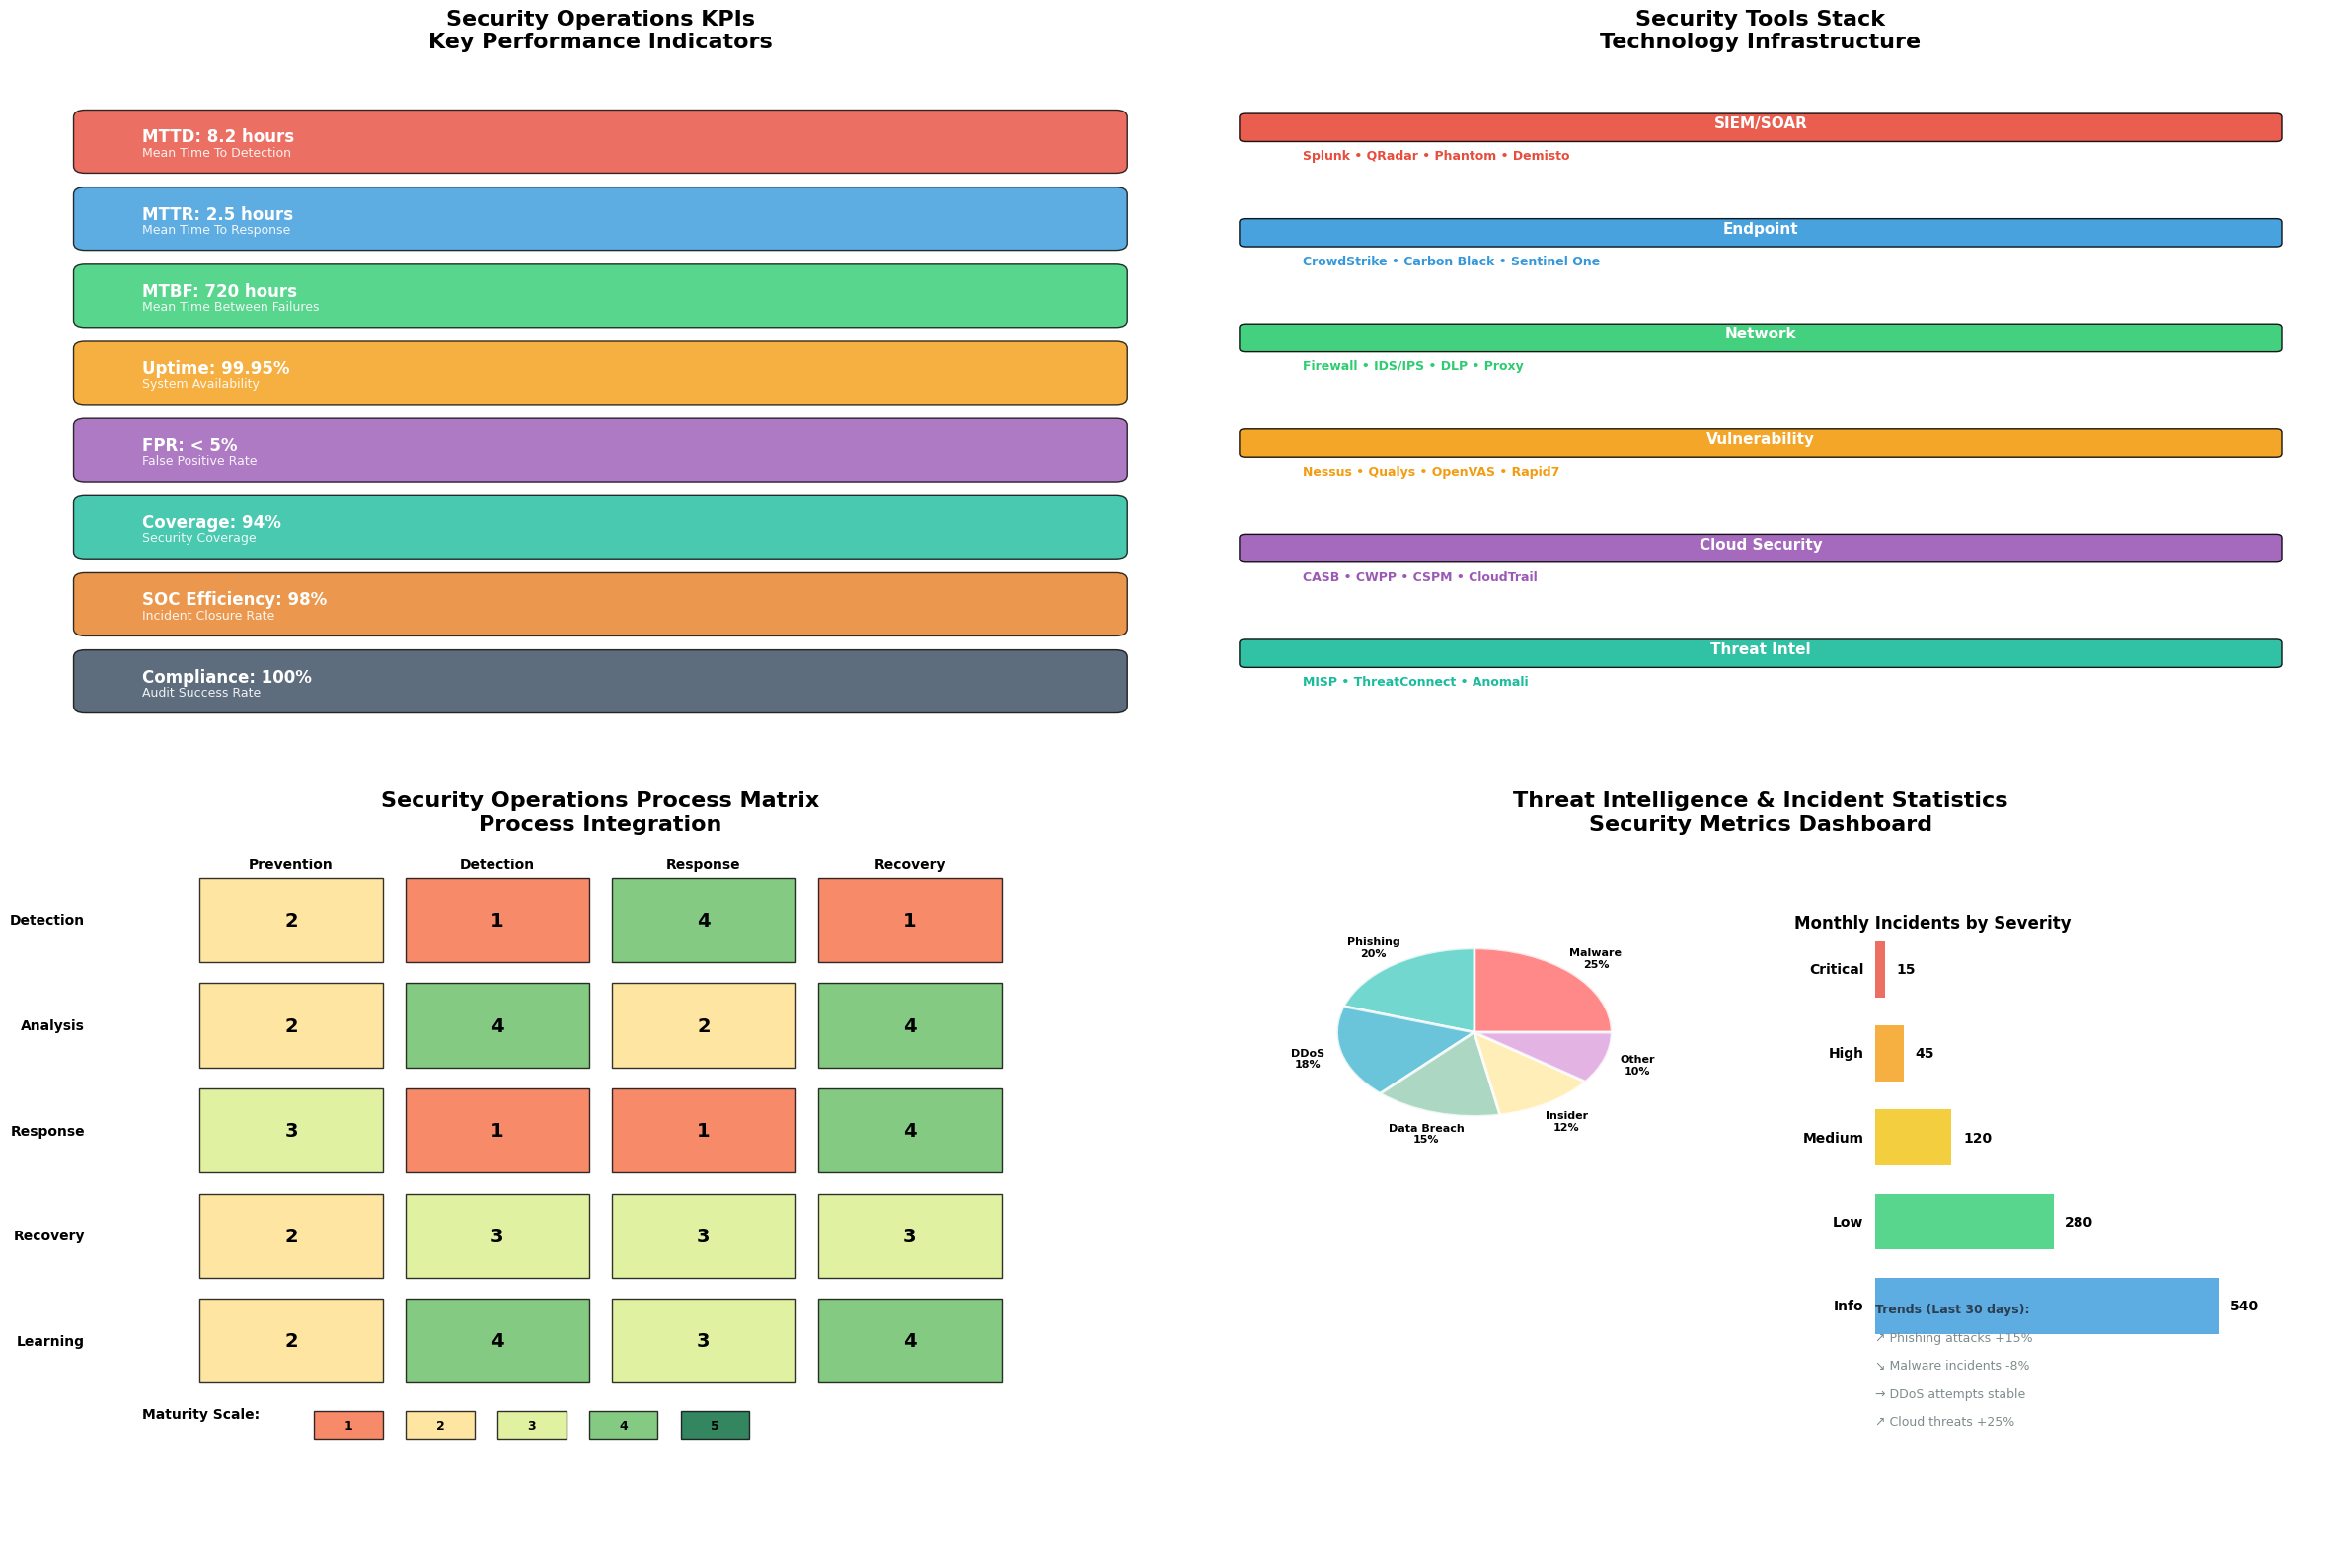

The script that saved this image: (Note: this script raises an exception after producing the figure.)
#!/usr/bin/env python3
# -*- coding: utf-8 -*-
"""
安全运营指标和工具清单图
Security Operations Metrics and Tools Chart
"""

import matplotlib.pyplot as plt
import matplotlib.patches as patches
from matplotlib.patches import FancyBboxPatch, Rectangle
import numpy as np

# 设置字体
plt.rcParams['font.sans-serif'] = ['Arial', 'DejaVu Sans']
plt.rcParams['axes.unicode_minus'] = False

def create_metrics_and_tools_diagram():
    """创建安全运营指标和工具清单图"""
    
    fig, ((ax1, ax2), (ax3, ax4)) = plt.subplots(2, 2, figsize=(24, 16))
    
    # 颜色方案
    colors = {
        'metrics': '#3498db',
        'tools': '#e74c3c',
        'processes': '#2ecc71',
        'kpis': '#f39c12',
        'light': '#ecf0f1',
        'dark': '#34495e'
    }
    
    # 第一象限：关键绩效指标 (KPIs)
    ax1.set_xlim(0, 10)
    ax1.set_ylim(0, 10)
    ax1.set_title('Security Operations KPIs\nKey Performance Indicators', 
                  fontsize=16, fontweight='bold', pad=20)
    ax1.axis('off')
    
    kpis = [
        ('MTTD', 'Mean Time To Detection', '8.2 hours', '#e74c3c'),
        ('MTTR', 'Mean Time To Response', '2.5 hours', '#3498db'),
        ('MTBF', 'Mean Time Between Failures', '720 hours', '#2ecc71'),
        ('Uptime', 'System Availability', '99.95%', '#f39c12'),
        ('FPR', 'False Positive Rate', '< 5%', '#9b59b6'),
        ('Coverage', 'Security Coverage', '94%', '#1abc9c'),
        ('SOC Efficiency', 'Incident Closure Rate', '98%', '#e67e22'),
        ('Compliance', 'Audit Success Rate', '100%', '#34495e')
    ]
    
    y_pos = 9.5
    for i, (metric, description, value, color) in enumerate(kpis):
        # 创建指标框
        rect = FancyBboxPatch((0.5, y_pos-0.8), 9, 0.7, 
                             boxstyle="round,pad=0.1", 
                             facecolor=color, alpha=0.8)
        ax1.add_patch(rect)
        
        # 添加文本
        ax1.text(1, y_pos-0.45, f"{metric}: {value}", 
                fontsize=12, fontweight='bold', color='white')
        ax1.text(1, y_pos-0.65, description, 
                fontsize=9, color='white', alpha=0.9)
        
        y_pos -= 1.1
    
    # 第二象限：安全工具栈
    ax2.set_xlim(0, 10)
    ax2.set_ylim(0, 10)
    ax2.set_title('Security Tools Stack\nTechnology Infrastructure', 
                  fontsize=16, fontweight='bold', pad=20)
    ax2.axis('off')
    
    tool_categories = [
        ('SIEM/SOAR', ['Splunk', 'QRadar', 'Phantom', 'Demisto'], '#e74c3c'),
        ('Endpoint', ['CrowdStrike', 'Carbon Black', 'Sentinel One'], '#3498db'),
        ('Network', ['Firewall', 'IDS/IPS', 'DLP', 'Proxy'], '#2ecc71'),
        ('Vulnerability', ['Nessus', 'Qualys', 'OpenVAS', 'Rapid7'], '#f39c12'),
        ('Cloud Security', ['CASB', 'CWPP', 'CSPM', 'CloudTrail'], '#9b59b6'),
        ('Threat Intel', ['MISP', 'ThreatConnect', 'Anomali'], '#1abc9c')
    ]
    
    y_start = 9.5
    for category, tools, color in tool_categories:
        # 类别标题
        rect = FancyBboxPatch((0.5, y_start-0.4), 9, 0.3, 
                             boxstyle="round,pad=0.05", 
                             facecolor=color, alpha=0.9)
        ax2.add_patch(rect)
        ax2.text(5, y_start-0.25, category, fontsize=11, fontweight='bold', 
                ha='center', color='white')
        
        # 工具列表
        tool_text = ' • '.join(tools)
        ax2.text(1, y_start-0.7, tool_text, fontsize=9, color=color, 
                fontweight='bold')
        
        y_start -= 1.5
    
    # 第三象限：安全运营流程矩阵
    ax3.set_xlim(0, 10)
    ax3.set_ylim(0, 10)
    ax3.set_title('Security Operations Process Matrix\nProcess Integration', 
                  fontsize=16, fontweight='bold', pad=20)
    ax3.axis('off')
    
    # 创建流程矩阵
    processes = ['Detection', 'Analysis', 'Response', 'Recovery', 'Learning']
    phases = ['Prevention', 'Detection', 'Response', 'Recovery']
    
    # 绘制矩阵网格
    for i, process in enumerate(processes):
        for j, phase in enumerate(phases):
            x = 1.5 + j * 1.8
            y = 8.5 - i * 1.5
            
            # 计算成熟度级别 (示例数据)
            maturity = np.random.choice([1, 2, 3, 4, 5])
            color_intensity = maturity / 5.0
            
            rect = Rectangle((x, y), 1.6, 1.2, 
                           facecolor=plt.cm.RdYlGn(color_intensity), 
                           alpha=0.8, edgecolor='black')
            ax3.add_patch(rect)
            
            # 添加成熟度级别
            ax3.text(x + 0.8, y + 0.6, str(maturity), 
                    fontsize=14, fontweight='bold', ha='center', va='center')
    
    # 添加标签
    for i, process in enumerate(processes):
        ax3.text(0.5, 9.1 - i * 1.5, process, fontsize=10, fontweight='bold', 
                ha='right', va='center')
    
    for j, phase in enumerate(phases):
        ax3.text(2.3 + j * 1.8, 9.8, phase, fontsize=10, fontweight='bold', 
                ha='center', va='bottom', rotation=0)
    
    # 添加图例
    legend_y = 2
    ax3.text(1, legend_y, 'Maturity Scale:', fontsize=10, fontweight='bold')
    for level in range(1, 6):
        color_intensity = level / 5.0
        rect = Rectangle((2.5 + (level-1) * 0.8, legend_y - 0.3), 0.6, 0.4, 
                        facecolor=plt.cm.RdYlGn(color_intensity), 
                        alpha=0.8, edgecolor='black')
        ax3.add_patch(rect)
        ax3.text(2.8 + (level-1) * 0.8, legend_y - 0.1, str(level), 
                fontsize=9, ha='center', va='center', fontweight='bold')
    
    # 第四象限：威胁情报和事件统计
    ax4.set_xlim(0, 10)
    ax4.set_ylim(0, 10)
    ax4.set_title('Threat Intelligence & Incident Statistics\nSecurity Metrics Dashboard', 
                  fontsize=16, fontweight='bold', pad=20)
    ax4.axis('off')
    
    # 威胁类型分布饼图区域
    threat_data = [25, 20, 18, 15, 12, 10]
    threat_labels = ['Malware', 'Phishing', 'DDoS', 'Data Breach', 'Insider', 'Other']
    threat_colors = ['#ff6b6b', '#4ecdc4', '#45b7d1', '#96ceb4', '#ffeaa7', '#dda0dd']
    
    # 创建小型饼图
    pie_center = (2.5, 7.5)
    pie_radius = 1.2
    
    # 计算角度
    angles = []
    start_angle = 0
    for value in threat_data:
        angle = (value / sum(threat_data)) * 360
        angles.append((start_angle, angle))
        start_angle += angle
    
    # 绘制饼图扇形
    for i, ((start, angle), label, color) in enumerate(zip(angles, threat_labels, threat_colors)):
        wedge = patches.Wedge(pie_center, pie_radius, start, start + angle, 
                            facecolor=color, alpha=0.8, edgecolor='white', linewidth=2)
        ax4.add_patch(wedge)
        
        # 添加标签
        mid_angle = np.radians(start + angle/2)
        label_x = pie_center[0] + (pie_radius + 0.3) * np.cos(mid_angle)
        label_y = pie_center[1] + (pie_radius + 0.3) * np.sin(mid_angle)
        ax4.text(label_x, label_y, f'{label}\n{threat_data[i]}%', 
                fontsize=8, ha='center', va='center', fontweight='bold')
    
    # 事件严重级别统计
    severity_stats = [
        ('Critical', 15, '#e74c3c'),
        ('High', 45, '#f39c12'),
        ('Medium', 120, '#f1c40f'),
        ('Low', 280, '#2ecc71'),
        ('Info', 540, '#3498db')
    ]
    
    bar_x = 6
    bar_width = 0.6
    max_incidents = max([count for _, count, _ in severity_stats])
    
    ax4.text(6.5, 9, 'Monthly Incidents by Severity', 
            fontsize=12, fontweight='bold', ha='center')
    
    for i, (severity, count, color) in enumerate(severity_stats):
        y_pos = 8 - i * 1.2
        bar_height = 0.8
        bar_length = (count / max_incidents) * 3
        
        # 绘制条形图
        rect = Rectangle((bar_x, y_pos), bar_length, bar_height, 
                        facecolor=color, alpha=0.8)
        ax4.add_patch(rect)
        
        # 添加标签
        ax4.text(bar_x - 0.1, y_pos + bar_height/2, severity, 
                fontsize=10, ha='right', va='center', fontweight='bold')
        ax4.text(bar_x + bar_length + 0.1, y_pos + bar_height/2, str(count), 
                fontsize=10, ha='left', va='center', fontweight='bold')
    
    # 添加时间趋势信息
    trend_info = [
        'Trends (Last 30 days):',
        '↗ Phishing attacks +15%',
        '↘ Malware incidents -8%',
        '→ DDoS attempts stable',
        '↗ Cloud threats +25%'
    ]
    
    y_trend = 3.5
    for info in trend_info:
        color = '#2c3e50' if info.startswith('Trends') else '#7f8c8d'
        weight = 'bold' if info.startswith('Trends') else 'normal'
        ax4.text(6, y_trend, info, fontsize=9, color=color, fontweight=weight)
        y_trend -= 0.4
    
    plt.tight_layout()
    return fig

def create_roles_responsibilities_diagram():
    """创建安全运营角色职责图"""
    
    fig, ax = plt.subplots(1, 1, figsize=(20, 12))
    ax.set_xlim(0, 100)
    ax.set_ylim(0, 100)
    ax.axis('off')
    
    # 标题
    ax.text(50, 95, 'Security Operations Center - Roles & Responsibilities\nSOC Team Structure and Functions', 
            fontsize=18, fontweight='bold', ha='center', va='center')
    
    # 定义角色和职责
    roles = [
        # (x, y, width, height, title, responsibilities, color)
        (5, 75, 40, 18, 'SOC Manager / CISO\nSecurity Leadership', 
         ['• Strategic planning and governance', '• Resource allocation and budget', 
          '• Stakeholder communication', '• Policy and procedure development',
          '• Risk management oversight', '• Compliance and audit coordination'], '#34495e'),
        
        (55, 75, 40, 18, 'SOC Analyst L1 (Triage)\n24/7 Monitoring', 
         ['• Real-time alert monitoring', '• Initial event classification', 
          '• Basic incident documentation', '• Escalation to L2/L3 analysts',
          '• Tool maintenance and updates', '• Report generation'], '#3498db'),
        
        (5, 50, 40, 18, 'SOC Analyst L2 (Investigation)\nIncident Analysis', 
         ['• Deep dive incident analysis', '• Threat hunting and research', 
          '• Forensic evidence collection', '• Attack vector analysis',
          '• Containment recommendations', '• Playbook development'], '#e74c3c'),
        
        (55, 50, 40, 18, 'SOC Analyst L3 (Expert)\nAdvanced Response', 
         ['• Complex incident response', '• Malware reverse engineering', 
          '• Advanced threat analysis', '• Custom tool development',
          '• Threat intelligence analysis', '• Mentor junior analysts'], '#2ecc71'),
        
        (5, 25, 40, 18, 'Security Engineer\nInfrastructure & Tools', 
         ['• Security tool deployment', '• Integration and automation', 
          '• Performance optimization', '• Architecture design',
          '• Technical documentation', '• Vendor management'], '#f39c12'),
        
        (55, 25, 40, 18, 'Threat Intelligence Analyst\nThreat Research', 
         ['• Threat landscape monitoring', '• IOC collection and analysis', 
          '• Threat actor profiling', '• Intelligence sharing',
          '• Threat briefing preparation', '• Risk assessment support'], '#9b59b6'),
        
        (20, 5, 25, 12, 'Incident Response Team\nCrisis Management', 
         ['• Emergency response coordination', '• Cross-functional communication', 
          '• Business continuity support', '• Post-incident reviews'], '#1abc9c'),
        
        (55, 5, 25, 12, 'Compliance Officer\nRegulatory Oversight', 
         ['• Regulatory compliance monitoring', '• Audit preparation and support', 
          '• Policy compliance verification', '• Training coordination'], '#e67e22')
    ]
    
    # 绘制角色框
    for x, y, w, h, title, responsibilities, color in roles:
        # 主框
        rect = FancyBboxPatch((x, y), w, h, boxstyle="round,pad=0.5", 
                             facecolor=color, alpha=0.8, edgecolor='black', linewidth=2)
        ax.add_patch(rect)
        
        # 标题
        ax.text(x + w/2, y + h - 2, title, fontsize=12, fontweight='bold', 
                ha='center', va='center', color='white')
        
        # 职责列表
        for i, responsibility in enumerate(responsibilities):
            ax.text(x + 1, y + h - 5 - i*2, responsibility, fontsize=9, 
                    ha='left', va='center', color='white')
    
    # 添加连接线显示汇报关系
    connections = [
        # SOC Manager connections
        ((25, 75), (35, 68)),  # Manager to L2
        ((25, 75), (75, 75)),  # Manager to L1
        ((25, 75), (25, 68)),  # Manager to Security Engineer
        
        # Analyst progression
        ((75, 75), (75, 68)),  # L1 to L2
        ((45, 60), (55, 60)),  # L2 to L3
        
        # Support connections
        ((75, 50), (75, 37)),  # L3 to Threat Intel
        ((25, 50), (32, 17)),  # L2 to IR Team
        ((45, 25), (55, 17)),  # Security Engineer to Compliance
    ]
    
    for start, end in connections:
        ax.annotate('', xy=end, xytext=start,
                   arrowprops=dict(arrowstyle='->', color='gray', lw=2, alpha=0.7))
    
    plt.tight_layout()
    return fig

if __name__ == "__main__":
    # 生成指标和工具图
    print("Generating Security Operations Metrics and Tools diagram...")
    fig1 = create_metrics_and_tools_diagram()
    fig1.savefig('/workspace/security_operations_metrics_tools.png', dpi=300, bbox_inches='tight', 
                facecolor='white', edgecolor='none')
    print("Security Operations Metrics and Tools diagram saved as: security_operations_metrics_tools.png")
    
    # 生成角色职责图
    print("Generating SOC Roles and Responsibilities diagram...")
    fig2 = create_roles_responsibilities_diagram()
    fig2.savefig('/workspace/soc_roles_responsibilities.png', dpi=300, bbox_inches='tight', 
                facecolor='white', edgecolor='none')
    print("SOC Roles and Responsibilities diagram saved as: soc_roles_responsibilities.png")
    
    print("\nAll supplementary diagrams generated successfully!")
    print("1. security_operations_metrics_tools.png - KPIs, Tools, Process Matrix")
    print("2. soc_roles_responsibilities.png - SOC Team Structure")